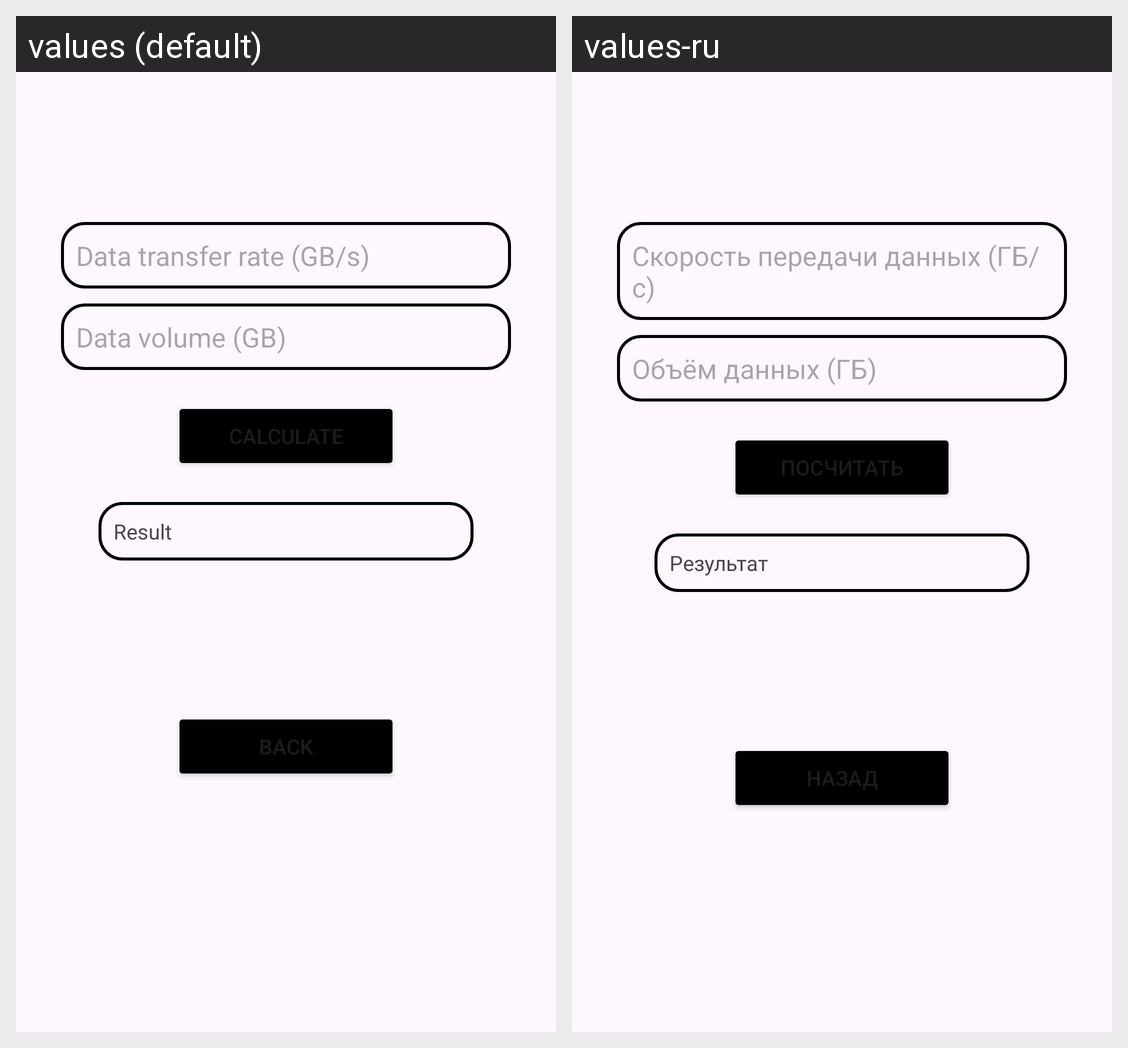

Here is an Android app screen in its default locale and in the app's own translations. Write out the translated-string differences for the strings that appear on this screen.
Android screen res/layout/activity_data_transfer_time_calculator.xml rendered under 2 locales, left to right: values (default), values-ru. Device: Nexus 5 (rendered at 1080×1920; each locale shown at half size, 540×960, under a caption strip naming it); theme Theme.ITEngineersCalculator.
Strings drawn on this screen, with the default value and each locale's value (text and hints the layout hard-codes, and strings that could not be matched under every locale, appear in the picture but are not listed):

string_edittext_data_transfer_rate
  values: Data transfer rate (GB/s)
  values-ru: Скорость передачи данных (ГБ/с)

string_edittext_data_volume
  values: Data volume (GB)
  values-ru: Объём данных (ГБ)

string_button_calculate
  values: Calculate
  values-ru: Посчитать

string_textview_result
  values: Result
  values-ru: Результат

string_button_back
  values: Back
  values-ru: Назад
